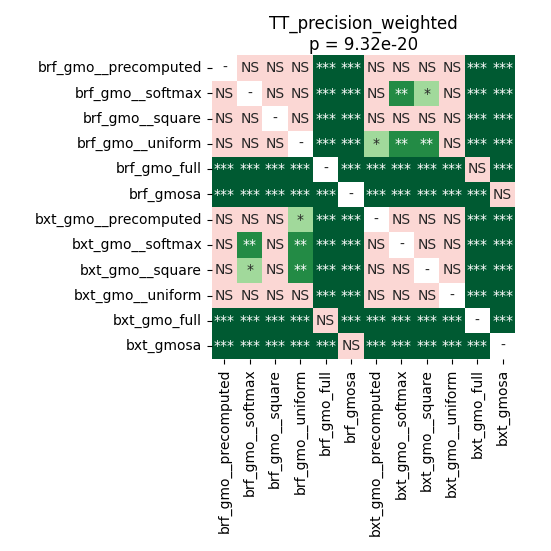

Data behind this chart, as committed beside it:
	brf_gmo__precomputed	brf_gmo__softmax	brf_gmo__square	brf_gmo__uniform	brf_gmo_full	brf_gmosa	bxt_gmo__precomputed	bxt_gmo__softmax	bxt_gmo__square	bxt_gmo__uniform	bxt_gmo_full	bxt_gmosa
brf_gmo__precomputed	1.0	0.1899	0.9428	0.2826	8.757218070652174e-05	0.0001299	0.1899	0.06647	0.05148	0.7117	8.757218070652174e-05	0.0002877
brf_gmo__softmax	0.1899	1.0	0.09592	0.9693	8.757218070652174e-05	0.0001299	0.05148	0.007075	0.01012	0.2826	8.757218070652174e-05	0.0001831
brf_gmo__square	0.9428	0.09592	1.0	0.1169	8.757218070652174e-05	0.0001299	0.601	0.6181	0.6181	0.9799	8.757218070652174e-05	0.0001299
brf_gmo__uniform	0.2826	0.9693	0.1169	1.0	8.757218070652174e-05	0.0001299	0.01012	0.004664	0.001796	0.2058	8.757218070652174e-05	0.0001831
brf_gmo_full	8.757218070652174e-05	8.757218070652174e-05	8.757218070652174e-05	8.757218070652174e-05	1.0	8.757218070652174e-05	8.757218070652174e-05	8.757218070652174e-05	8.757218070652174e-05	8.757218070652174e-05	0.5016	8.757218070652174e-05
brf_gmosa	0.0001299	0.0001299	0.0001299	0.0001299	8.757218070652174e-05	1.0	0.0001299	8.757218070652174e-05	8.757218070652174e-05	0.0003916	8.757218070652174e-05	0.2226
bxt_gmo__precomputed	0.1899	0.05148	0.601	0.01012	8.757218070652174e-05	0.0001299	1.0	0.1285	0.106	0.7117	8.757218070652174e-05	0.0001299
bxt_gmo__softmax	0.06647	0.007075	0.6181	0.004664	8.757218070652174e-05	8.757218070652174e-05	0.1285	1.0	0.9799	0.3027	8.757218070652174e-05	0.0001299
bxt_gmo__square	0.05148	0.01012	0.6181	0.001796	8.757218070652174e-05	8.757218070652174e-05	0.106	0.9799	1.0	0.3235	8.757218070652174e-05	8.757218070652174e-05
bxt_gmo__uniform	0.7117	0.2826	0.9799	0.2058	8.757218070652174e-05	0.0003916	0.7117	0.3027	0.3235	1.0	8.757218070652174e-05	0.0002877
bxt_gmo_full	8.757218070652174e-05	8.757218070652174e-05	8.757218070652174e-05	8.757218070652174e-05	0.5016	8.757218070652174e-05	8.757218070652174e-05	8.757218070652174e-05	8.757218070652174e-05	8.757218070652174e-05	1.0	8.757218070652174e-05
bxt_gmosa	0.0002877	0.0001831	0.0001299	0.0001831	8.757218070652174e-05	0.2226	0.0001299	0.0001299	8.757218070652174e-05	0.0002877	8.757218070652174e-05	1.0
